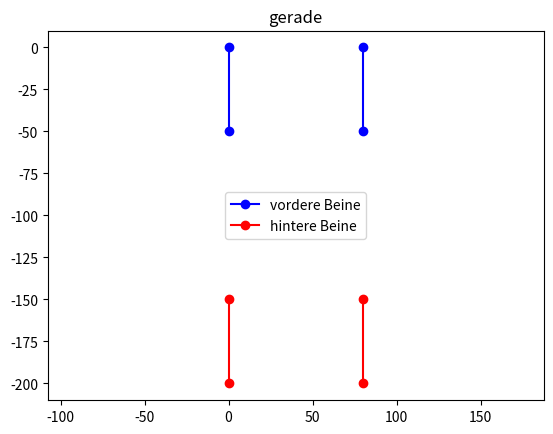

Here is the Python script that generated this plot:
import matplotlib.pyplot as plt

pointf_0 = (0, 0)
pointf_1 = (0, -50)

pointb_0 = (0, -150)
pointb_1 = (0, -200)


x0_values = [pointf_0[0], pointf_1[0]]
y0_values = [pointf_0[1], pointf_1[1]]

x1_values = [pointf_0[0] + 80, pointf_1[0] + 80]
y1_values = [pointf_0[1], pointf_1[1]]

x2_values = [pointb_0[0], pointb_1[0]]
y2_values = [pointb_0[1], pointb_1[1]]

x3_values = [pointb_0[0] + 80, pointb_1[0] + 80]
y3_values = [pointb_0[1], pointb_1[1]]

# Create the plot
plt.figure()
plt.plot(x0_values, y0_values, 'bo-', label='vordere Beine')
plt.plot(x1_values, y1_values, 'bo-')
plt.plot(x2_values, y2_values, 'ro-', label='hintere Beine')
plt.plot(x3_values, y3_values, 'ro-')
plt.legend(loc='center')
plt.axis('equal')
plt.title('gerade')
plt.show()